Run: headless pygame with SDL's dummy video driver; simulated clock (each Clock.tick advances the game by its frame time, no real sleeping); random seed 0; keys injected as events and as key.get_pressed() state; no mouse input.
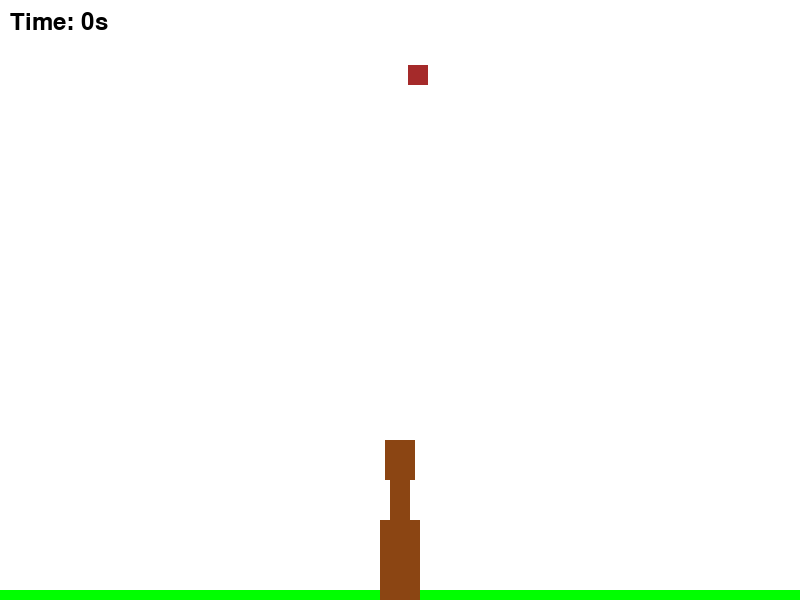
Frame 1 of 3 · flips 1–60 · no input
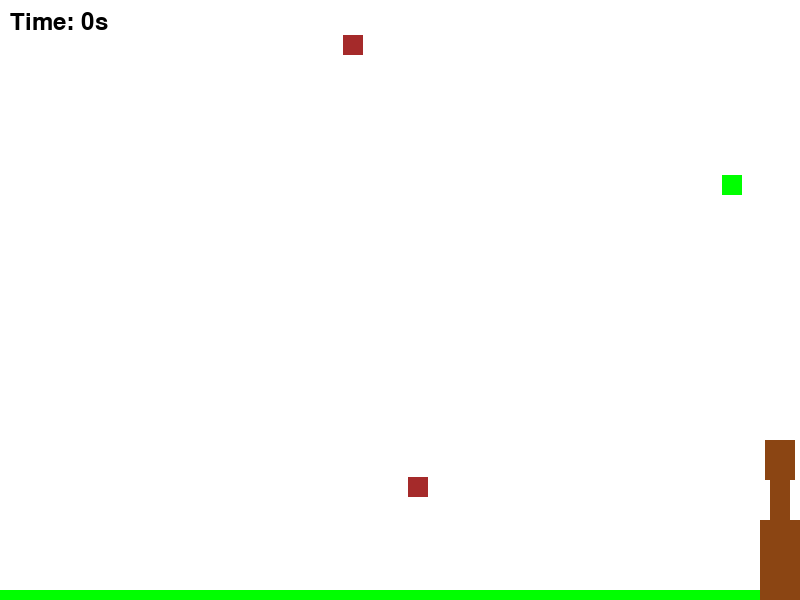
Frame 2 of 3 · flips 61–180 · tapped SPACE, RETURN · held RIGHT (→), D
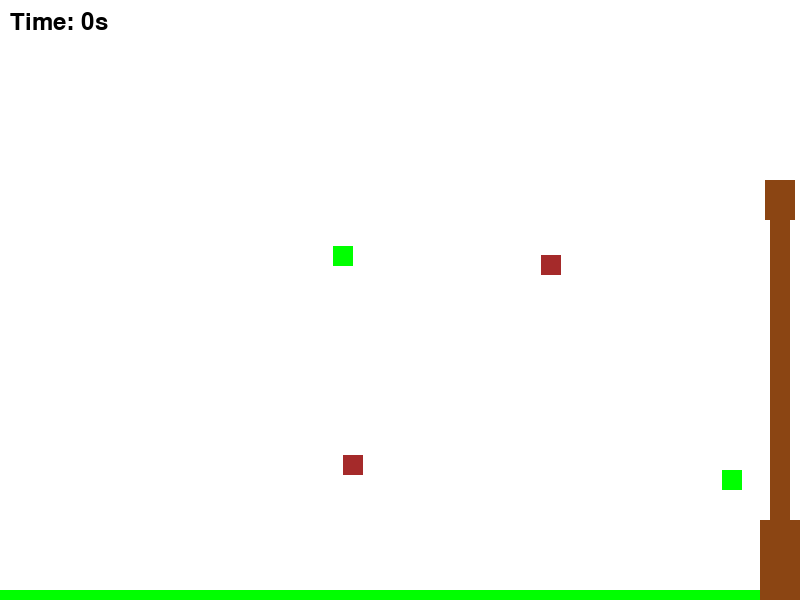
Frame 3 of 3 · flips 181–300 · held DOWN (↓), S

The pygame program that drew these frames:

import pygame
import sys
import random
import time

# Initialize pygame
pygame.init()

# Constants
SCREEN_WIDTH = 800
SCREEN_HEIGHT = 600
FPS = 60
WHITE = (255, 255, 255)
BLACK = (0, 0, 0)
GREEN = (0, 255, 0)
BROWN = (139, 69, 19)
ROTTEN_COLOR = (165, 42, 42)

# Game variables
difficulty_factor = 1.0
start_time = time.time()

# Set up the display
screen = pygame.display.set_mode((SCREEN_WIDTH, SCREEN_HEIGHT))
pygame.display.set_caption("Giraffe")
clock = pygame.time.Clock()

class Giraffe:
    def __init__(self):
        self.body_width = 40
        self.body_height = 80
        self.neck_width = 20
        self.min_neck_height = 40
        self.max_neck_height = 300
        self.neck_height = self.min_neck_height
        self.head_width = 30
        self.head_height = 40
        
        self.body_x = SCREEN_WIDTH // 2 - self.body_width // 2
        self.body_y = SCREEN_HEIGHT - self.body_height
        
        self.head_x = self.body_x + self.body_width // 2 - self.head_width // 2
        self.head_y = self.body_y - self.neck_height - self.head_height
        
        self.speed = 5
        self.head_speed = 5
        self.head_direction = 0  # -1 for up, 1 for down, 0 for stationary
    
    def move(self, direction):
        # Move the body left or right
        self.body_x += direction * self.speed * difficulty_factor
        
        # Keep the body within screen bounds
        self.body_x = max(0, min(self.body_x, SCREEN_WIDTH - self.body_width))
        
        # Update head position based on body position
        self.head_x = self.body_x + self.body_width // 2 - self.head_width // 2
    
    def move_head(self, direction):
        # Set the head direction
        self.head_direction = direction
    
    def update(self):
        # Move the head up or down based on direction
        if self.head_direction != 0:
            self.neck_height += self.head_direction * self.head_speed * difficulty_factor
            
            # Keep the neck height within limits
            self.neck_height = max(self.min_neck_height, min(self.neck_height, self.max_neck_height))
            
            # Update head position based on neck height
            self.head_y = self.body_y - self.neck_height - self.head_height
    
    def grow(self):
        # Grow the neck when eating a good leaf
        self.neck_height += 10
        if self.neck_height > self.max_neck_height:
            self.neck_height = self.max_neck_height
        self.head_y = self.body_y - self.neck_height - self.head_height
    
    def shrink(self):
        # Shrink the neck when eating a rotten leaf
        self.neck_height -= 20
        if self.neck_height < self.min_neck_height:
            self.neck_height = self.min_neck_height
        self.head_y = self.body_y - self.neck_height - self.head_height
    
    def draw(self):
        # Draw the body
        pygame.draw.rect(screen, BROWN, (self.body_x, self.body_y, self.body_width, self.body_height))
        
        # Draw the neck
        pygame.draw.rect(screen, BROWN, (
            self.body_x + self.body_width // 2 - self.neck_width // 2,
            self.body_y - self.neck_height,
            self.neck_width,
            self.neck_height
        ))
        
        # Draw the head
        pygame.draw.rect(screen, BROWN, (self.head_x, self.head_y, self.head_width, self.head_height))
    
    def get_head_rect(self):
        return pygame.Rect(self.head_x, self.head_y, self.head_width, self.head_height)

class Leaf:
    def __init__(self, is_good=True):
        self.width = 20
        self.height = 20
        self.x = random.randint(0, SCREEN_WIDTH - self.width)
        self.y = -self.height
        self.speed = random.uniform(2, 4)
        self.is_good = is_good
    
    def update(self):
        self.y += self.speed * difficulty_factor
    
    def draw(self):
        color = GREEN if self.is_good else ROTTEN_COLOR
        pygame.draw.rect(screen, color, (self.x, self.y, self.width, self.height))
    
    def get_rect(self):
        return pygame.Rect(self.x, self.y, self.width, self.height)
    
    def is_off_screen(self):
        return self.y > SCREEN_HEIGHT

def spawn_leaf(leaves, difficulty):
    # Determine if we should spawn a leaf based on difficulty
    if random.random() < 0.02 * difficulty:
        # Determine if it's a good or rotten leaf (70% good, 30% rotten)
        is_good = random.random() < 0.7
        leaves.append(Leaf(is_good))

def main():
    global difficulty_factor
    
    giraffe = Giraffe()
    leaves = []
    
    game_over = False
    
    while not game_over:
        # Event handling
        for event in pygame.event.get():
            if event.type == pygame.QUIT:
                pygame.quit()
                sys.exit()
            elif event.type == pygame.KEYDOWN:
                if event.key == pygame.K_UP:
                    giraffe.move_head(-1)  # Move head up
                elif event.key == pygame.K_DOWN:
                    giraffe.move_head(1)   # Move head down
            elif event.type == pygame.KEYUP:
                if event.key in (pygame.K_UP, pygame.K_DOWN):
                    giraffe.move_head(0)   # Stop moving head
        
        # Get pressed keys for continuous movement
        keys = pygame.key.get_pressed()
        if keys[pygame.K_LEFT]:
            giraffe.move(-1)  # Move left
        if keys[pygame.K_RIGHT]:
            giraffe.move(1)   # Move right
        
        # Update game state
        giraffe.update()
        
        # Increase difficulty over time
        elapsed_time = time.time() - start_time
        difficulty_factor = 1.0 + (elapsed_time / 60.0)  # Increase by 100% every minute
        
        # Spawn leaves
        spawn_leaf(leaves, difficulty_factor)
        
        # Update leaves and check collisions
        for leaf in leaves[:]:
            leaf.update()
            
            # Check if leaf collides with giraffe's head
            if leaf.get_rect().colliderect(giraffe.get_head_rect()):
                if leaf.is_good:
                    giraffe.grow()
                else:
                    giraffe.shrink()
                leaves.remove(leaf)
            # Check if good leaf hits the ground
            elif leaf.is_off_screen():
                if leaf.is_good:
                    game_over = True
                leaves.remove(leaf)
        
        # Draw everything
        screen.fill(WHITE)
        
        # Draw the ground
        pygame.draw.rect(screen, GREEN, (0, SCREEN_HEIGHT - 10, SCREEN_WIDTH, 10))
        
        # Draw game objects
        giraffe.draw()
        for leaf in leaves:
            leaf.draw()
        
        # Draw timer
        font = pygame.font.SysFont(None, 36)
        timer_text = font.render(f"Time: {int(elapsed_time)}s", True, BLACK)
        screen.blit(timer_text, (10, 10))
        
        # Update display
        pygame.display.flip()
        clock.tick(FPS)
    
    # Game over screen
    font = pygame.font.SysFont(None, 72)
    game_over_text = font.render("GAME OVER", True, BLACK)
    screen.blit(game_over_text, (SCREEN_WIDTH // 2 - game_over_text.get_width() // 2, 
                                SCREEN_HEIGHT // 2 - game_over_text.get_height() // 2))
    
    score_font = pygame.font.SysFont(None, 48)
    score_text = score_font.render(f"You survived for {int(elapsed_time)} seconds", True, BLACK)
    screen.blit(score_text, (SCREEN_WIDTH // 2 - score_text.get_width() // 2, 
                            SCREEN_HEIGHT // 2 + game_over_text.get_height()))
    
    pygame.display.flip()
    
    # Wait for a moment before quitting
    waiting = True
    while waiting:
        for event in pygame.event.get():
            if event.type == pygame.QUIT or (event.type == pygame.KEYDOWN and event.key == pygame.K_ESCAPE):
                waiting = False
    
    pygame.quit()
    sys.exit()

if __name__ == "__main__":
    main()
